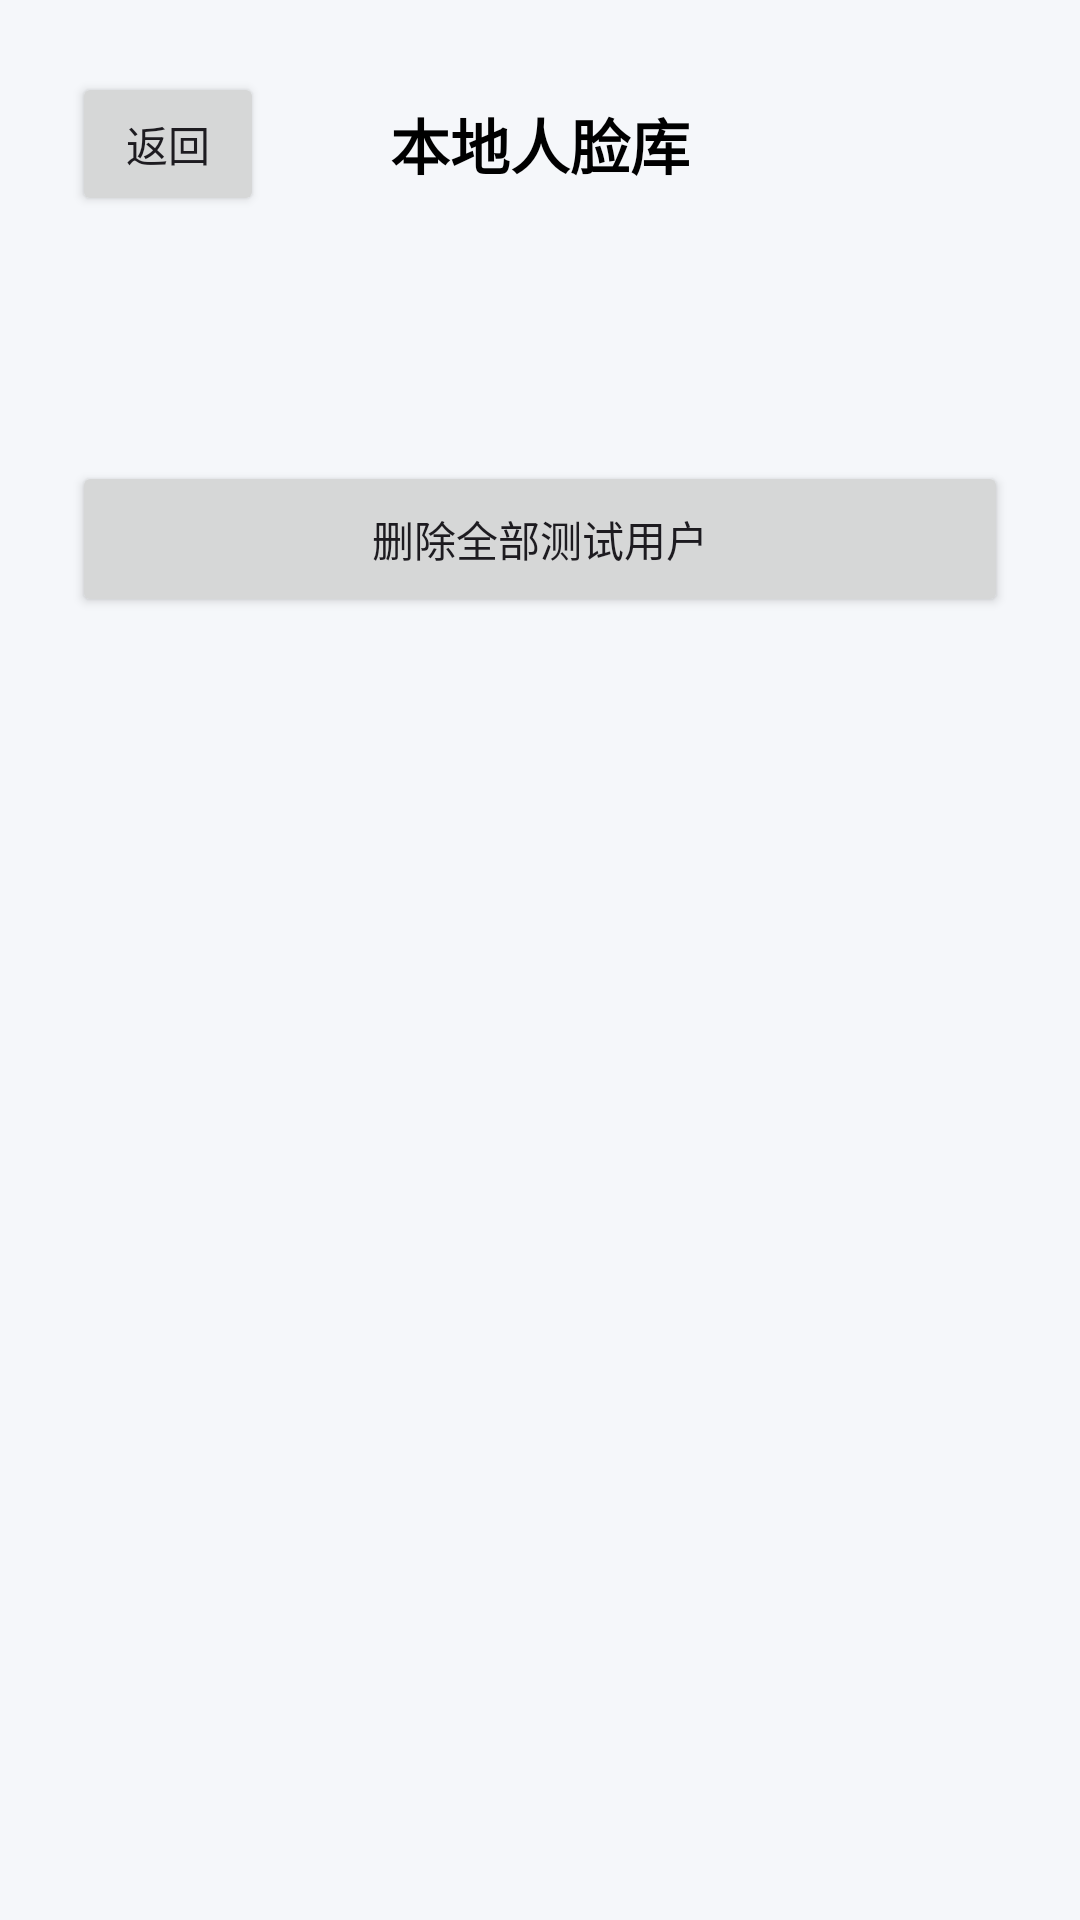

Produce the Android XML layout that renders to this screen, including the resource entries it uses.
<!-- AndroidManifest.xml: application theme Theme.PosFaceDemo -->
<!-- res/layout/activity_face_library.xml -->
<?xml version="1.0" encoding="utf-8"?>
<ScrollView xmlns:android="http://schemas.android.com/apk/res/android"
    xmlns:tools="http://schemas.android.com/tools"
    android:id="@+id/faceLibraryRoot"
    android:layout_width="match_parent"
    android:layout_height="match_parent"
    android:background="@color/poc_bg"
    android:fillViewport="true"
    tools:context=".FaceLibraryActivity">

    <LinearLayout
        android:layout_width="match_parent"
        android:layout_height="wrap_content"
        android:orientation="vertical"
        android:paddingStart="24dp"
        android:paddingTop="20dp"
        android:paddingEnd="24dp"
        android:paddingBottom="24dp">

        <FrameLayout
            android:layout_width="match_parent"
            android:layout_height="56dp">

            <Button
                android:id="@+id/backButton"
                android:layout_width="wrap_content"
                android:layout_height="48dp"
                android:layout_gravity="start|center_vertical"
                android:minWidth="64dp"
                android:text="@string/camera_back" />

            <TextView
                android:id="@+id/faceLibraryTitleText"
                android:layout_width="wrap_content"
                android:layout_height="wrap_content"
                android:layout_gravity="center"
                android:singleLine="true"
                android:text="@string/face_library_title_local"
                android:textColor="@android:color/black"
                android:textSize="20sp"
                android:textStyle="bold" />
        </FrameLayout>

        <TextView
            android:id="@+id/userCountText"
            android:layout_width="match_parent"
            android:layout_height="wrap_content"
            android:layout_marginTop="16dp"
            android:textColor="@color/poc_text_secondary"
            android:textSize="16sp"
            tools:text="测试用户数量：3" />

        <TextView
            android:id="@+id/emptyStateText"
            android:layout_width="match_parent"
            android:layout_height="wrap_content"
            android:layout_marginTop="48dp"
            android:gravity="center"
            android:text="@string/face_library_empty"
            android:textColor="@color/poc_text_secondary"
            android:textSize="18sp"
            android:visibility="gone" />

        <LinearLayout
            android:id="@+id/userListContainer"
            android:layout_width="match_parent"
            android:layout_height="wrap_content"
            android:layout_marginTop="16dp"
            android:orientation="vertical" />

        <Button
            android:id="@+id/deleteAllButton"
            android:layout_width="match_parent"
            android:layout_height="52dp"
            android:layout_marginTop="24dp"
            android:text="@string/face_library_delete_all" />
    </LinearLayout>
</ScrollView>
<!-- resources referenced by this layout -->
<resources>
  <color name="poc_bg">#F5F7FA</color>
  <color name="poc_text_secondary">#52606D</color>
  <string name="camera_back">返回</string>
  <string name="face_library_delete_all">删除全部测试用户</string>
  <string name="face_library_empty">暂无测试用户</string>
  <string name="face_library_title_local">本地人脸库</string>
  <style name="Theme.PosFaceDemo" parent="Base.Theme.PosFaceDemo" />
  <style name="Base.Theme.PosFaceDemo" parent="Theme.Material3.DayNight.NoActionBar">
          
          
      </style>
</resources>
